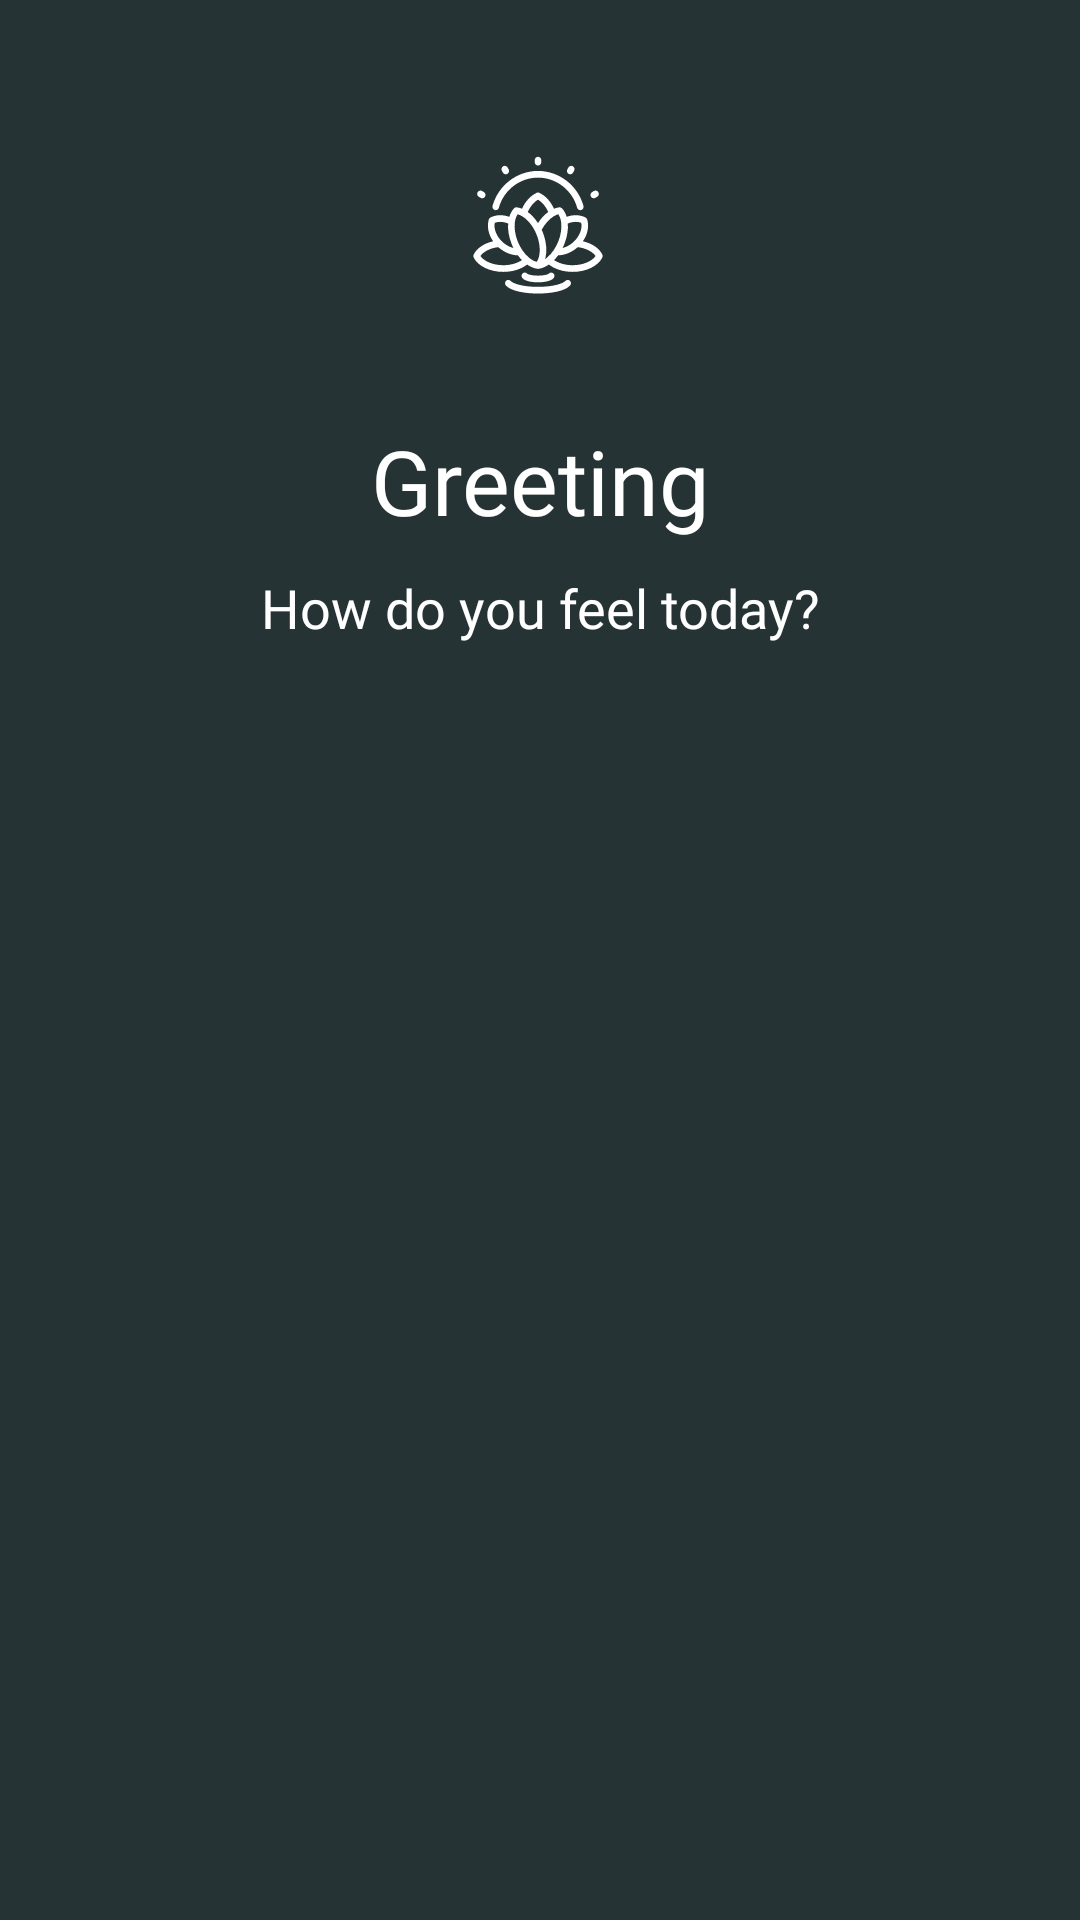

Produce the Android XML layout that renders to this screen, including the resource entries it uses.
<!-- AndroidManifest.xml: application theme splashScreenTheme -->
<!-- res/layout/fragment_home.xml -->
<?xml version="1.0" encoding="utf-8"?>
<androidx.constraintlayout.widget.ConstraintLayout xmlns:android="http://schemas.android.com/apk/res/android"
    xmlns:app="http://schemas.android.com/apk/res-auto"
    xmlns:tools="http://schemas.android.com/tools"
    android:id="@+id/homeLayout"
    android:layout_width="match_parent"
    android:layout_height="match_parent"
    android:background="@color/status_bar_color"
    tools:context=".presentation.ui.Home">

    <ImageView
        android:id="@+id/hamburger"
        android:layout_width="wrap_content"
        android:layout_height="wrap_content"
        android:layout_marginStart="25dp"
        android:layout_marginTop="75dp"
        android:src="@drawable/ic_hamburger"
        app:layout_constraintStart_toStartOf="parent"
        app:layout_constraintTop_toTopOf="parent" />

    <ImageView
        android:id="@+id/homeLogo"
        android:layout_width="60dp"
        android:layout_height="60dp"
        android:src="@drawable/ic_logo"
        app:layout_constraintBottom_toBottomOf="@+id/hamburger"
        app:layout_constraintEnd_toEndOf="parent"
        app:layout_constraintHorizontal_bias="0.498"
        app:layout_constraintStart_toStartOf="parent"
        app:layout_constraintTop_toTopOf="@+id/hamburger" />

    <ImageView
        android:id="@+id/homeAvatar"
        android:layout_width="35dp"
        android:layout_height="35dp"
        android:layout_marginStart="250dp"
        app:layout_constraintBottom_toBottomOf="@+id/homeLogo"
        app:layout_constraintStart_toEndOf="@+id/hamburger"
        app:layout_constraintTop_toTopOf="@+id/homeLogo" />

    <TextView
        android:id="@+id/greeting"
        android:layout_width="0dp"
        android:layout_height="wrap_content"
        android:layout_marginStart="25dp"
        android:layout_marginTop="140dp"
        android:layout_marginEnd="25dp"
        android:fontFamily="@font/alegreya"
        android:text="Greeting"
        android:textAlignment="center"
        android:textColor="@color/white"
        android:textSize="30sp"
        app:layout_constraintEnd_toEndOf="parent"
        app:layout_constraintStart_toStartOf="parent"
        app:layout_constraintTop_toTopOf="parent" />

    <TextView
        android:id="@+id/subGreeting"
        android:layout_width="wrap_content"
        android:layout_height="wrap_content"
        android:layout_marginTop="10dp"
        android:fontFamily="@font/alegreya"
        android:text="How do you feel today?"
        android:textAlignment="center"
        android:textColor="@color/white"
        android:textSize="18sp"
        app:layout_constraintEnd_toEndOf="parent"
        app:layout_constraintStart_toStartOf="parent"
        app:layout_constraintTop_toBottomOf="@+id/greeting" />

    <androidx.recyclerview.widget.RecyclerView
        android:id="@+id/states"
        android:layout_width="match_parent"
        android:layout_height="wrap_content"
        android:layout_marginTop="20dp"
        android:orientation="horizontal"
        app:layoutManager="androidx.recyclerview.widget.LinearLayoutManager"
        app:layout_constraintEnd_toEndOf="parent"
        app:layout_constraintStart_toStartOf="parent"
        app:layout_constraintTop_toBottomOf="@+id/subGreeting" />

    <androidx.recyclerview.widget.RecyclerView
        android:id="@+id/advices"
        android:layout_width="match_parent"
        android:layout_height="0dp"
        android:layout_marginTop="5dp"
        android:layout_marginBottom="60dp"
        app:layoutManager="androidx.recyclerview.widget.LinearLayoutManager"
        app:layout_constraintBottom_toBottomOf="parent"
        app:layout_constraintEnd_toEndOf="parent"
        app:layout_constraintStart_toStartOf="parent"
        app:layout_constraintTop_toBottomOf="@+id/states" />
</androidx.constraintlayout.widget.ConstraintLayout>
<!-- resources referenced by this layout -->
<resources>
  <color name="status_bar_color">#253334</color>
  <color name="white">#FFFFFFFF</color>
  <!-- drawable ic_logo: vector/xml drawable (drawable, 6381 chars, omitted) -->
  <style name="splashScreenTheme" parent="Theme.MaterialComponents.DayNight.NoActionBar">
          <item name="android:windowBackground">@drawable/splash_screen</item>
          <item name="android:statusBarColor">@color/status_bar_color</item>
          <item name="colorPrimary">@color/status_bar_color</item>
      </style>
  <!-- drawable splash_screen: png bitmap (drawable, 147468 bytes) -->
</resources>
